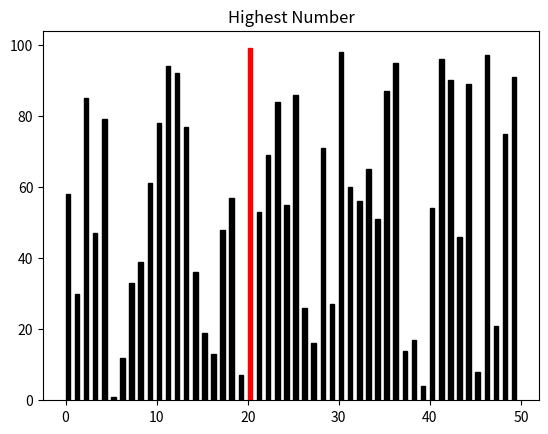

Here is the Python script that generated this plot:
"""Highest Number Visualization

	Perhaps the most rudimentary algorithm. Given
	a list, find and return the highest number.
"""

import matplotlib.pyplot as plt
import numpy as np
import random

def find(list):
	if len(list) == 0: return
	high, high_index = list[0], 0
	for i, x in enumerate(list):
		rects[i].set_color('blue')
		if i-1 != high_index:
			rects[i-1].set_color('black')
		plt.pause(0.1)
		if x > high:
			rects[high_index].set_color('black')
			rects[i].set_color('red')
			plt.pause(0.1)
			high, high_index = x, i
		if i == len(list) - 1 and i != high_index:
			rects[i].set_color('black')

list = random.sample(range(1, 101), 50)
rects = plt.bar(np.arange(len(list)),list,
				align='edge',color='black',
				width=0.5)
plt.title("Highest Number")
find(list)
plt.show()
			